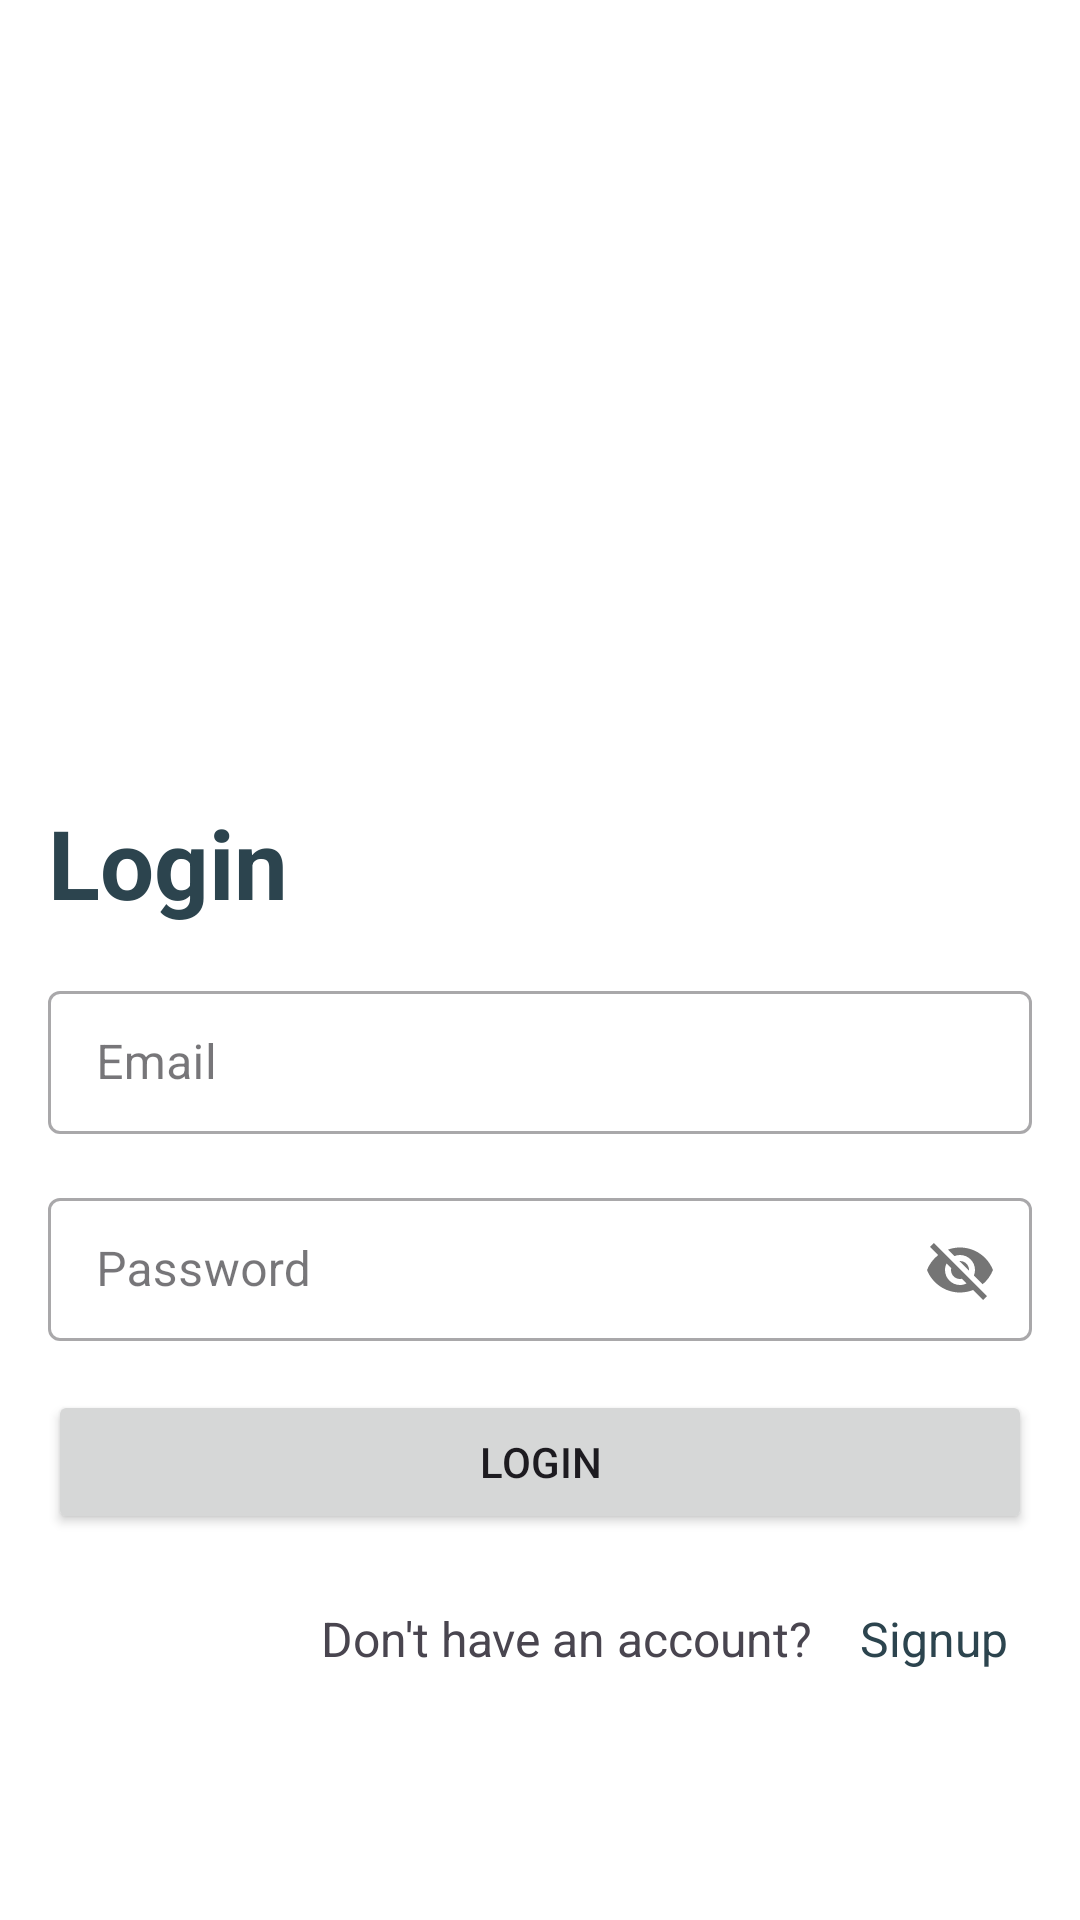

Layout XML and referenced resources for this Android screen:
<!-- AndroidManifest.xml: application theme Theme.ShareSpace -->
<!-- res/layout/activity_login.xml -->
<ScrollView
    xmlns:android="http://schemas.android.com/apk/res/android"
    xmlns:app="http://schemas.android.com/apk/res-auto"
    xmlns:tools="http://schemas.android.com/tools"
    android:layout_width="match_parent"
    android:layout_height="match_parent"
    tools:context=".Signup"
    android:background="@color/all_bg">
    <LinearLayout
        android:layout_width="match_parent"
        android:layout_height="match_parent"
        android:orientation="vertical">

        <RelativeLayout
            android:layout_width="match_parent"
            android:layout_height="match_parent"
            >


            <LinearLayout
                android:layout_width="match_parent"
                android:layout_height="match_parent"
                android:padding="16dp"
                android:orientation="vertical"
                >

                <ImageView
                    android:layout_width="match_parent"
                    android:layout_height="250dp"
                    android:src="@drawable/signin"/>
                <TextView
                    android:layout_width="wrap_content"
                    android:layout_height="wrap_content"
                    android:text="Login"
                    android:textColor="@color/black_text"
                    android:textSize="32sp"
                    android:textStyle="bold" />



                <com.google.android.material.textfield.TextInputLayout
                    android:layout_width="match_parent"
                    android:layout_height="wrap_content"
                    android:hint="Email"
                    android:layout_marginTop="16dp"
                    style="@style/Widget.MaterialComponents.TextInputLayout.OutlinedBox.Dense">

                    <com.google.android.material.textfield.TextInputEditText
                        android:id="@+id/et_email"
                        android:inputType="textEmailAddress"
                        android:layout_width="match_parent"
                        android:layout_height="wrap_content" />

                </com.google.android.material.textfield.TextInputLayout>

                <com.google.android.material.textfield.TextInputLayout
                    android:layout_width="match_parent"
                    android:layout_height="wrap_content"
                    android:hint="Password"
                    app:passwordToggleEnabled="true"
                    android:layout_marginTop="16dp"
                    style="@style/Widget.MaterialComponents.TextInputLayout.OutlinedBox.Dense">

                    <com.google.android.material.textfield.TextInputEditText
                        android:id="@+id/et_password"
                        android:layout_width="match_parent"
                        android:layout_height="wrap_content" />

                </com.google.android.material.textfield.TextInputLayout>

                <Button
                    android:id="@+id/btn_login"
                    android:layout_width="match_parent"
                    android:layout_height="wrap_content"
                    android:text="Login"
                    android:layout_marginTop="16dp" />

                <LinearLayout
                    android:layout_width="match_parent"
                    android:layout_height="wrap_content"
                    android:layout_marginTop="16dp"
                    android:gravity="end">

                    <TextView
                        android:layout_width="wrap_content"
                        android:layout_height="wrap_content"
                        android:layout_gravity="center"
                        android:padding="8dp"
                        android:text="Don't have an account?"
                        android:textStyle="normal"
                        android:textSize="16sp" />

                    <TextView
                        android:id="@+id/tv_CreateAc"
                        android:layout_width="wrap_content"
                        android:layout_height="wrap_content"
                        android:layout_gravity="center"
                        android:paddingHorizontal="8dp"
                        android:paddingVertical="4dp"
                        android:clickable="true"
                        android:foreground="?attr/selectableItemBackground"
                        android:text="Signup"
                        android:textColor="@color/black_text"
                        android:textStyle="normal"
                        android:textSize="16sp" />

                </LinearLayout>

            </LinearLayout>


        </RelativeLayout>

    </LinearLayout>

</ScrollView>
<!-- resources referenced by this layout -->
<resources>
  <color name="all_bg">#FFFFFF</color>
  <color name="black_text">#2C444E</color>
  <style name="Theme.ShareSpace" parent="Base.Theme.ShareSpace" />
  <style name="Base.Theme.ShareSpace" parent="Theme.Material3.DayNight.NoActionBar">
          <item name="colorPrimary">@color/primary</item>
          <item name="colorPrimaryVariant">@color/primary</item>
          <item name="colorOnPrimary">@color/white</item>
          
          <item name="colorSecondary">@color/primary</item>
          <item name="colorSecondaryVariant">@color/primary</item>
          <item name="colorOnSecondary">@color/black</item>
          
          <item name="android:statusBarColor">@color/all_bg</item>
          <item name="android:windowLightStatusBar">true</item>
          <item name="android:navigationBarColor">@color/card_view_bg</item>
      </style>
  <color name="primary">#FFC801</color>
  <color name="white">#FFFFFF</color>
  <color name="black">#000000</color>
  <color name="card_view_bg">#FBFBFB</color>
</resources>
